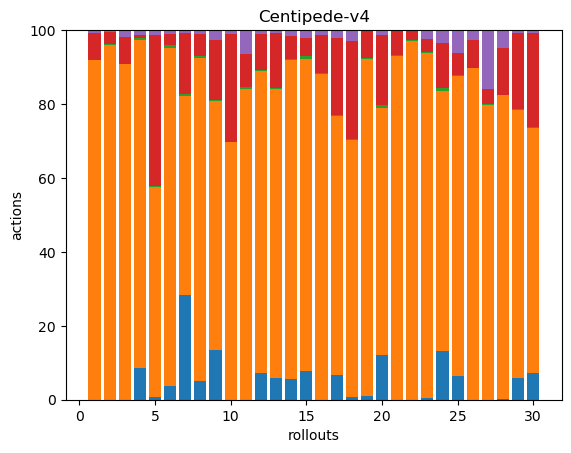

Data behind this chart, as committed beside it:
0, 213, 0, 17, 2, 0, 0, 0, 0, 0, 0, 0, 0, 0, 0, 0, 0, 0
0, 405, 1, 14, 2, 0, 0, 0, 0, 0, 0, 0, 0, 0, 0, 0, 0, 0
0, 410, 0, 33, 9, 0, 0, 0, 0, 0, 0, 0, 0, 0, 0, 0, 0, 0
20, 209, 1, 2, 3, 0, 0, 0, 0, 0, 0, 0, 0, 0, 0, 0, 0, 0
3, 205, 1, 147, 5, 0, 0, 0, 0, 0, 0, 0, 0, 0, 0, 0, 0, 0
12, 288, 2, 10, 3, 0, 0, 0, 0, 0, 0, 0, 0, 0, 0, 0, 0, 0
72, 137, 1, 42, 2, 0, 0, 0, 0, 0, 0, 0, 0, 0, 0, 0, 0, 0
14, 247, 1, 17, 3, 0, 0, 0, 0, 0, 0, 0, 0, 0, 0, 0, 0, 0
55, 272, 1, 66, 11, 0, 0, 0, 0, 0, 0, 0, 0, 0, 0, 0, 0, 0
0, 280, 0, 117, 4, 0, 0, 0, 0, 0, 0, 0, 0, 0, 0, 0, 0, 0
0, 258, 2, 27, 20, 0, 0, 0, 0, 0, 0, 0, 0, 0, 0, 0, 0, 0
21, 233, 1, 28, 3, 0, 0, 0, 0, 0, 0, 0, 0, 0, 0, 0, 0, 0
14, 190, 1, 36, 2, 0, 0, 0, 0, 0, 0, 0, 0, 0, 0, 0, 0, 0
26, 394, 1, 29, 7, 0, 0, 0, 0, 0, 0, 0, 0, 0, 0, 0, 0, 0
18, 197, 2, 11, 5, 0, 0, 0, 0, 0, 0, 0, 0, 0, 0, 0, 0, 0
0, 246, 1, 28, 4, 0, 0, 0, 0, 0, 0, 0, 0, 0, 0, 0, 0, 0
47, 500, 1, 148, 16, 0, 0, 0, 0, 0, 0, 0, 0, 0, 0, 0, 0, 0
4, 426, 1, 163, 18, 0, 0, 0, 0, 0, 0, 0, 0, 0, 0, 0, 0, 0
3, 269, 1, 21, 1, 0, 0, 0, 0, 0, 0, 0, 0, 0, 0, 0, 0, 0
25, 139, 2, 39, 3, 0, 0, 0, 0, 0, 0, 0, 0, 0, 0, 0, 0, 0
0, 304, 1, 21, 1, 0, 0, 0, 0, 0, 0, 0, 0, 0, 0, 0, 0, 0
0, 298, 1, 7, 1, 0, 0, 0, 0, 0, 0, 0, 0, 0, 0, 0, 0, 0
1, 242, 1, 9, 6, 0, 0, 0, 0, 0, 0, 0, 0, 0, 0, 0, 0, 0
39, 210, 2, 37, 10, 0, 0, 0, 0, 0, 0, 0, 0, 0, 0, 0, 0, 0
20, 254, 1, 19, 19, 0, 0, 0, 0, 0, 0, 0, 0, 0, 0, 0, 0, 0
0, 278, 0, 24, 8, 0, 0, 0, 0, 0, 0, 0, 0, 0, 0, 0, 0, 0
0, 319, 1, 16, 64, 0, 0, 0, 0, 0, 0, 0, 0, 0, 0, 0, 0, 0
2, 591, 1, 91, 35, 0, 0, 0, 0, 0, 0, 0, 0, 0, 0, 0, 0, 0
20, 246, 1, 69, 3, 0, 0, 0, 0, 0, 0, 0, 0, 0, 0, 0, 0, 0
20, 182, 1, 70, 2, 0, 0, 0, 0, 0, 0, 0, 0, 0, 0, 0, 0, 0
